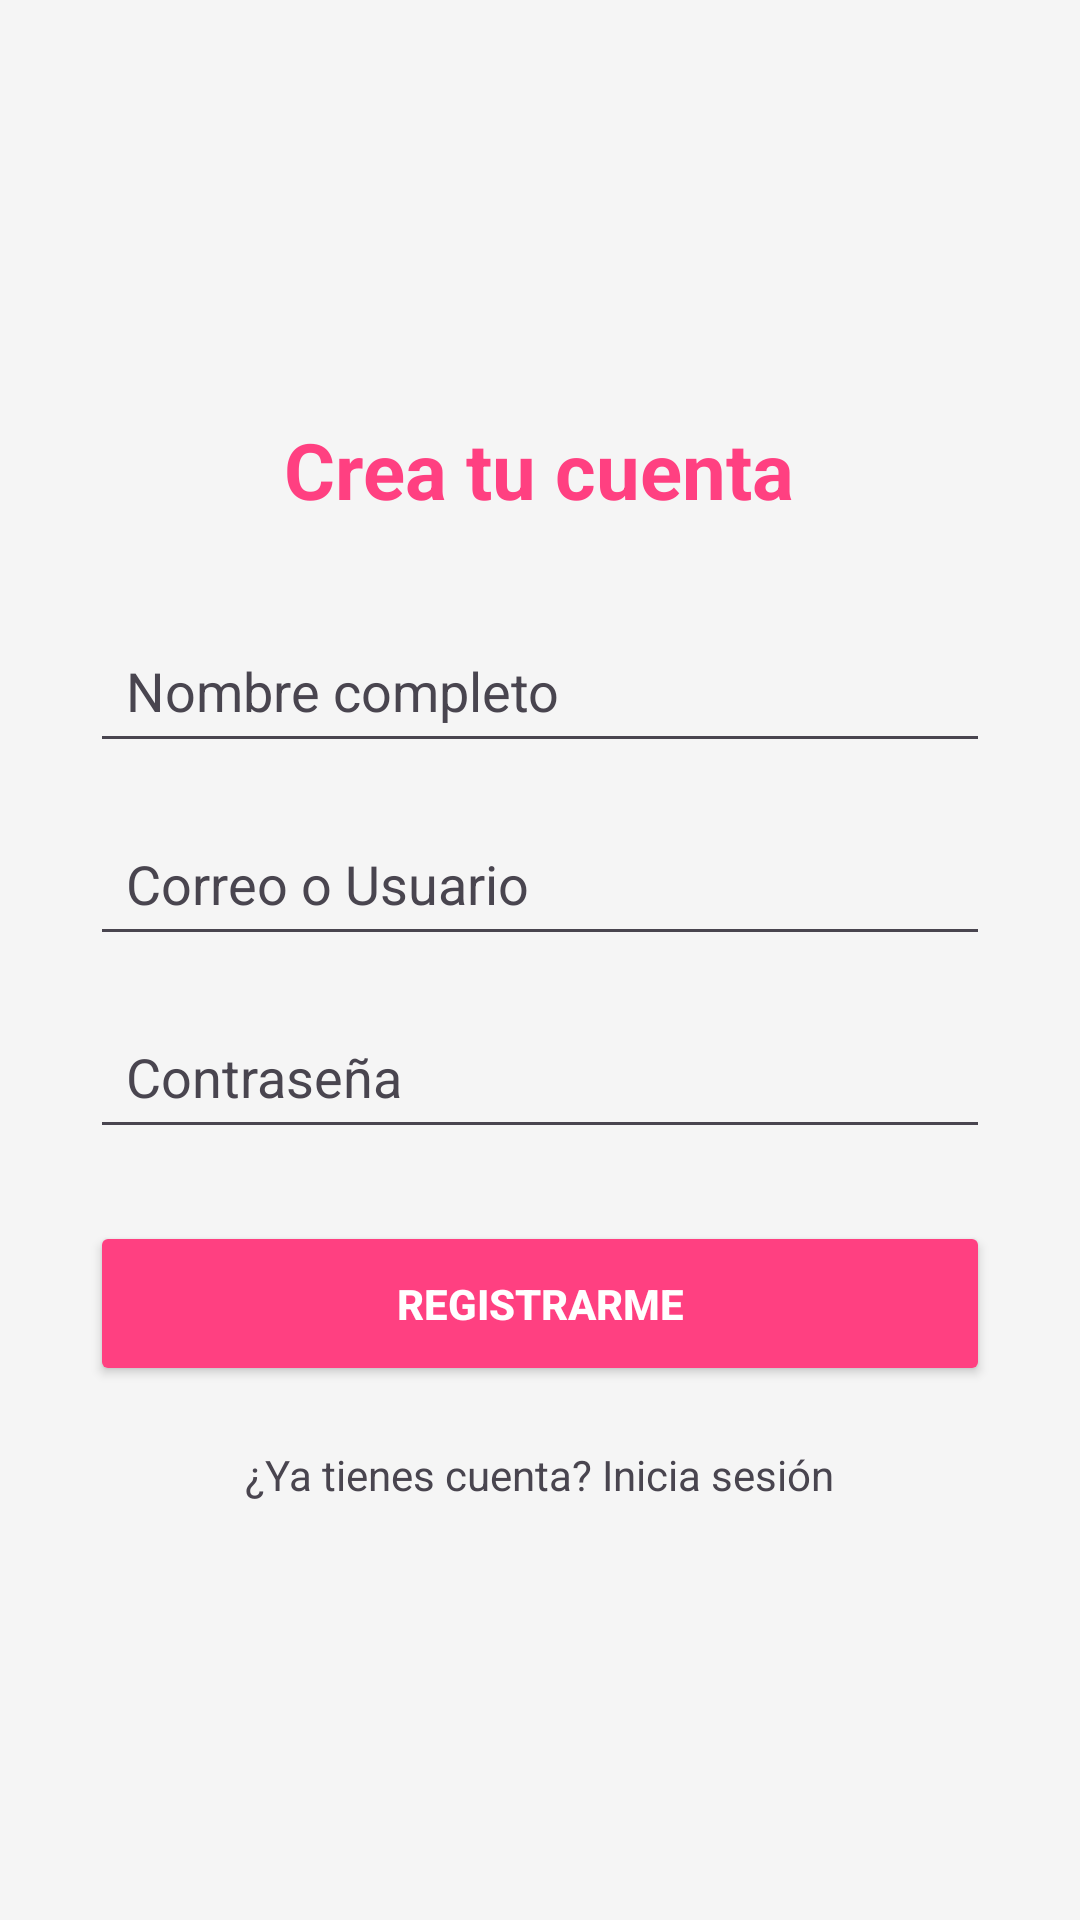

Layout XML and referenced resources for this Android screen:
<!-- AndroidManifest.xml: application theme Theme.Proyecto -->
<!-- res/layout/activity_registro.xml -->
<?xml version="1.0" encoding="utf-8"?>
<LinearLayout xmlns:android="http://schemas.android.com/apk/res/android"
    android:id="@+id/main"
    android:layout_width="match_parent"
    android:layout_height="match_parent"
    android:orientation="vertical"
    android:padding="30dp"
    android:gravity="center"
    android:background="?android:attr/windowBackground">



    <TextView
    android:layout_width="wrap_content"
    android:layout_height="wrap_content"
    android:text="@string/crea_tu_cuenta"
    android:textSize="26sp"
    android:textStyle="bold"
    android:textColor="?attr/colorPrimary"
    android:layout_marginBottom="32dp"/>

    <EditText
        android:id="@+id/etNombreRegistro"
        android:layout_width="match_parent"
        android:layout_height="wrap_content"
        android:hint="@string/nombre_completo"
        android:inputType="textPersonName"
        android:padding="12dp"
        android:layout_marginBottom="16dp"
        android:textColor="?android:attr/textColorPrimary"
        android:textColorHint="?android:attr/textColorSecondary"
        android:background="?android:attr/editTextBackground"/>

    <EditText
        android:id="@+id/etEmailRegistro"
        android:layout_width="match_parent"
        android:layout_height="wrap_content"
        android:hint="@string/correo"
        android:inputType="textEmailAddress"
        android:padding="12dp"
        android:layout_marginBottom="16dp"
        android:textColor="?android:attr/textColorPrimary"
        android:textColorHint="?android:attr/textColorSecondary"
        android:background="?android:attr/editTextBackground"/>

    <EditText
        android:id="@+id/etPassRegistro"
        android:layout_width="match_parent"
        android:layout_height="wrap_content"
        android:hint="@string/contrasena"
        android:inputType="textPassword"
        android:padding="12dp"
        android:layout_marginBottom="24dp"
        android:textColor="?android:attr/textColorPrimary"
        android:textColorHint="?android:attr/textColorSecondary"
        android:background="?android:attr/editTextBackground"/>

    <Button
        android:id="@+id/btnFinalizarRegistro"
        android:layout_width="match_parent"
        android:layout_height="55dp"
        android:text="@string/registrarme"
        android:backgroundTint="?attr/colorPrimary"
        android:textColor="@color/white"
        android:textStyle="bold"/>

    <TextView
        android:id="@+id/tvVolverLogin"
        android:layout_width="wrap_content"
        android:layout_height="wrap_content"
        android:text="@string/tienes_inicia_sesion"
        android:layout_marginTop="20dp"
        android:textColor="?android:attr/textColorSecondary"/>
</LinearLayout>
<!-- resources referenced by this layout -->
<resources>
  <color name="white">#FFFFFF</color>
  <string name="contrasena">Contraseña</string>
  <string name="correo">Correo o Usuario</string>
  <string name="crea_tu_cuenta">Crea tu cuenta</string>
  <string name="nombre_completo">Nombre completo</string>
  <string name="registrarme">REGISTRARME</string>
  <string name="tienes_inicia_sesion">¿Ya tienes cuenta? Inicia sesión</string>
  <style name="Theme.Proyecto" parent="Base.Theme.Proyecto" />
  <style name="Base.Theme.Proyecto" parent="Theme.Material3.DayNight.NoActionBar">
          <item name="colorPrimary">@color/primary</item>
          <item name="colorOnPrimary">@color/white</item>
          <item name="android:windowBackground">@color/background_gray</item>
          <item name="colorSurface">@color/white</item>
          <item name="colorOnSurface">@color/text_dark</item>
          <item name="android:statusBarColor">@color/primary</item>
      </style>
  <color name="primary">#FF4081</color>
  <color name="background_gray">#F5F5F5</color>
  <color name="text_dark">#212121</color>
</resources>
